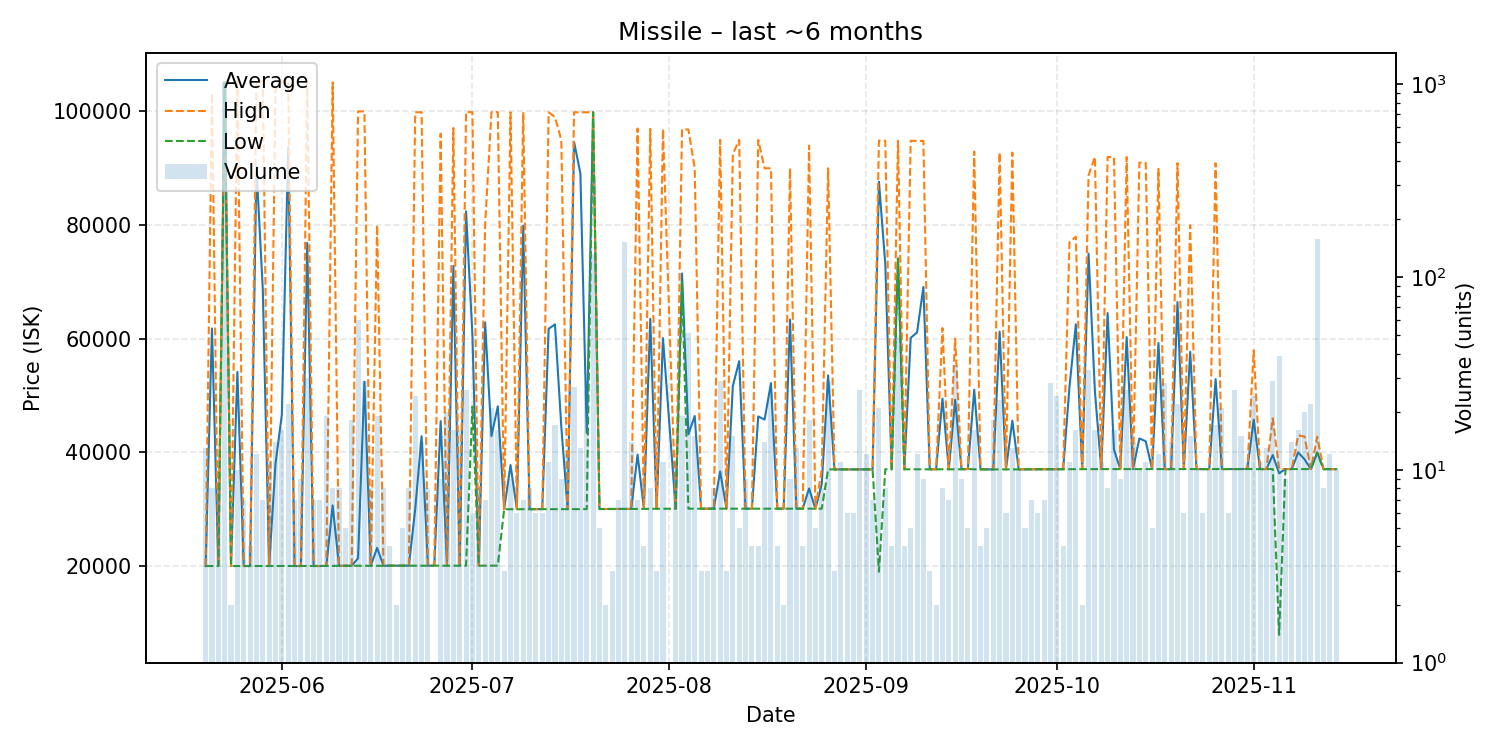

The data file committed next to this chart (first rows):
date, average, highest, lowest, order_count, volume
2025-05-20, 20010, 20010, 20010, 7, 13
2025-05-21, 61805, 103150, 20010, 8, 8
2025-05-22, 20010, 20010, 20010, 5, 8
2025-05-23, 105200, 105200, 105200, 8, 1024
2025-05-24, 20010, 20010, 20010, 2, 2
2025-05-25, 54166, 105400, 20010, 4, 10
2025-05-26, 20010, 20010, 20010, 3, 7
2025-05-27, 20010, 20010, 20010, 4, 4
2025-05-28, 90201, 105300, 20010, 5, 12
2025-05-29, 68747, 105300, 20010, 4, 7
2025-05-30, 20011, 20020, 20010, 9, 11
2025-05-31, 37994, 103900, 20010, 11, 14
2025-06-01, 46638, 105300, 20010, 11, 16
2025-06-02, 93665, 105300, 20010, 7, 22
2025-06-03, 20010, 20010, 20010, 6, 7
2025-06-04, 20010, 20010, 20010, 7, 9
2025-06-05, 76860, 105300, 20010, 10, 30
2025-06-06, 20010, 20010, 20010, 5, 7
2025-06-07, 20010, 20010, 20010, 4, 7
2025-06-08, 20025, 20030, 20020, 6, 19
2025-06-09, 30672, 105100, 20040, 8, 8
2025-06-10, 20046, 20050, 20040, 6, 8
2025-06-11, 20050, 20050, 20050, 4, 5
2025-06-12, 20056, 20060, 20050, 5, 18
2025-06-13, 21388, 100000, 20060, 16, 60
2025-06-14, 52434, 100000, 20050, 13, 29
2025-06-15, 20050, 20050, 20050, 4, 8
2025-06-16, 23205, 80000, 20050, 11, 19
2025-06-17, 20050, 20050, 20050, 4, 8
2025-06-18, 20070, 20070, 20070, 2, 4
2025-06-19, 20070, 20070, 20070, 2, 2
2025-06-20, 20070, 20070, 20070, 5, 5
2025-06-21, 20070, 20070, 20070, 7, 8
2025-06-22, 30041, 99840, 20070, 10, 24
2025-06-23, 42845, 99855, 20070, 14, 14
2025-06-24, 20070, 20070, 20070, 7, 8
2025-06-25, 20070, 20070, 20070, 1, 1
2025-06-26, 45509, 96080, 20070, 7, 9
2025-06-27, 20070, 20070, 20070, 5, 20
2025-06-28, 72818, 97080, 20070, 13, 16
2025-06-29, 20070, 20070, 20070, 7, 16
2025-06-30, 82413, 99870, 20070, 11, 26
2025-07-01, 60665, 99870, 48060, 4, 6
2025-07-02, 20070, 20070, 20070, 3, 8
2025-07-03, 62870, 79990, 20070, 5, 7
2025-07-04, 42869, 99870, 20070, 10, 21
2025-07-05, 48114, 99870, 20080, 8, 16
2025-07-06, 30010, 30010, 30010, 2, 3
2025-07-07, 37770, 99850, 30010, 9, 9
2025-07-08, 30010, 30010, 30010, 5, 6
2025-07-09, 79896, 99850, 30010, 3, 7
2025-07-10, 30012, 30020, 30010, 4, 8
2025-07-11, 30020, 30020, 30020, 4, 6
2025-07-12, 30020, 30020, 30020, 5, 6
2025-07-13, 61756, 99840, 30020, 7, 11
2025-07-14, 62530, 99000, 30020, 7, 17
2025-07-15, 44442, 94920, 30020, 6, 9
2025-07-16, 30020, 30020, 30020, 11, 12
2025-07-17, 94668, 99840, 30020, 3, 27
2025-07-18, 89098, 99840, 30020, 4, 13
... 118 more rows
